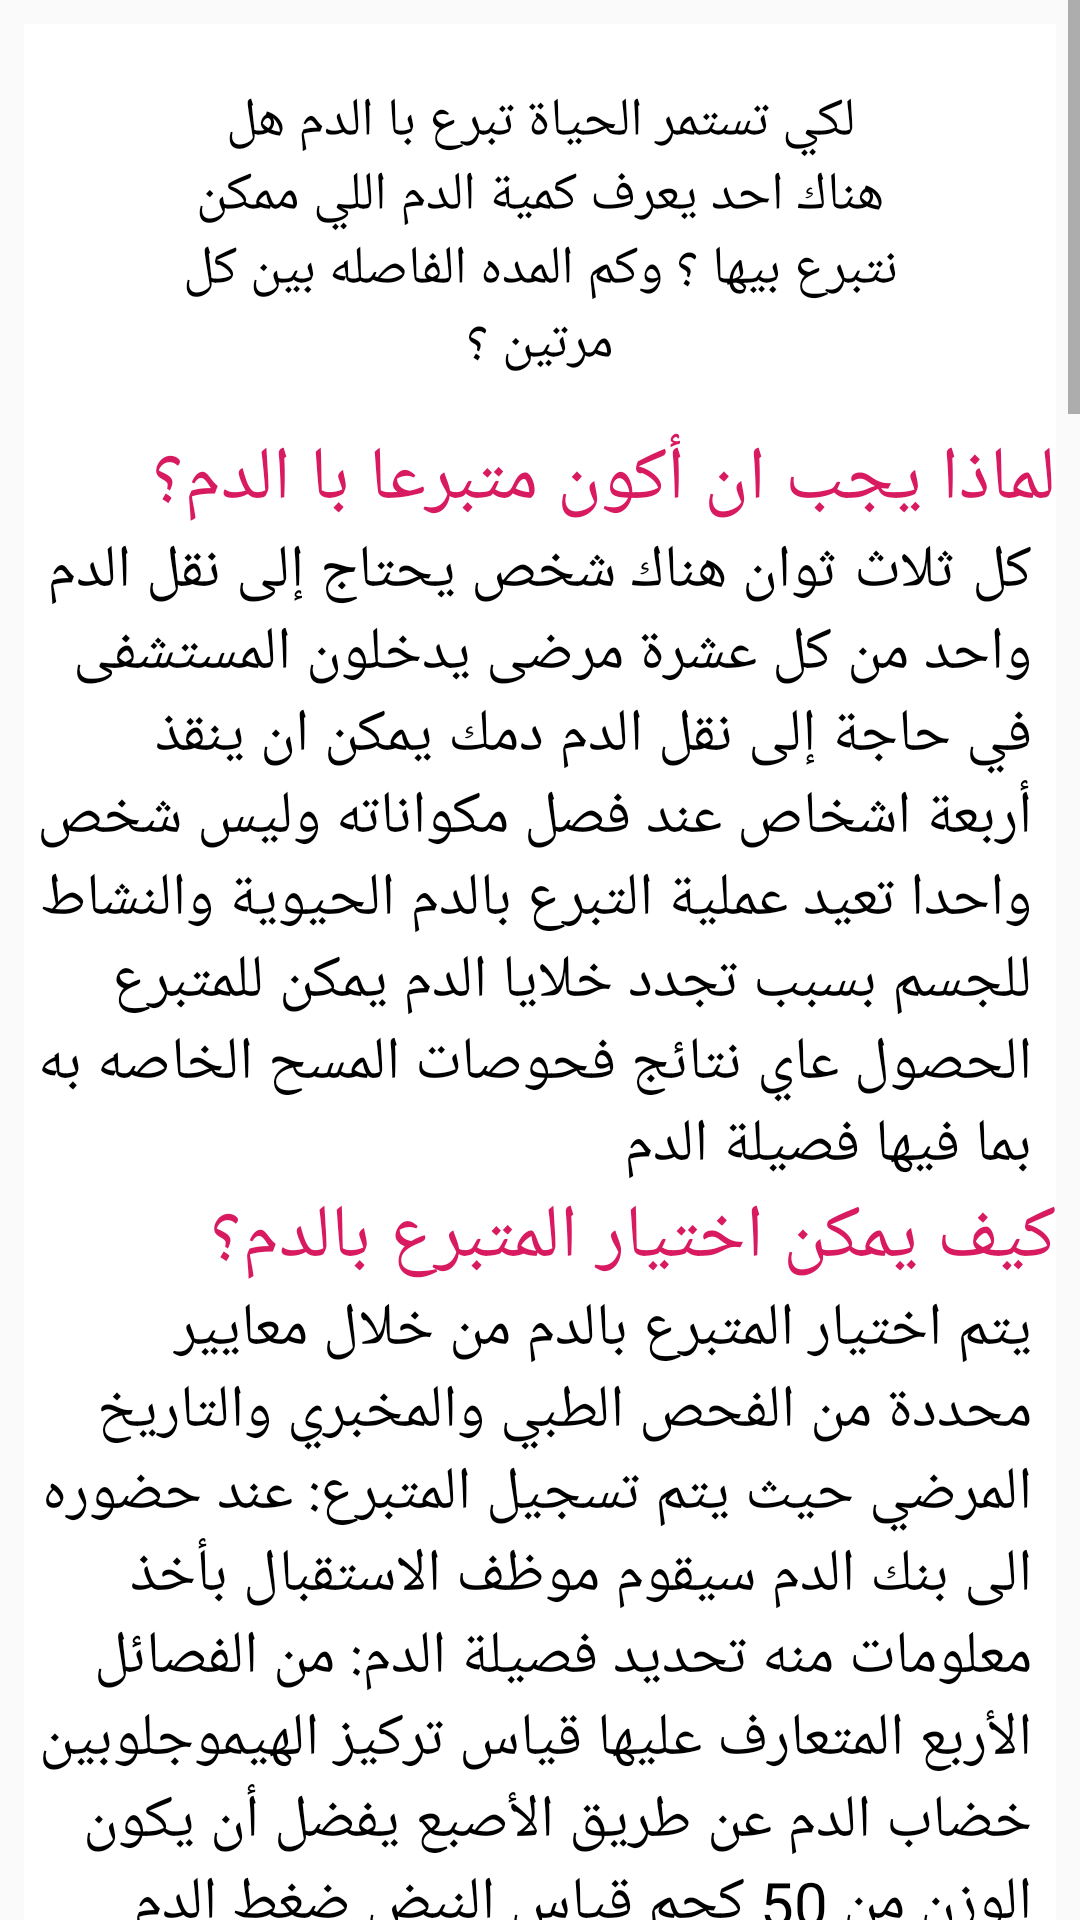

Reconstruct the res/layout file that produces this screen, plus the resources it refers to.
<!-- AndroidManifest.xml: application theme AppTheme -->
<!-- res/layout/fragment_info.xml -->
<?xml version="1.0" encoding="utf-8"?>
<FrameLayout xmlns:android="http://schemas.android.com/apk/res/android"
    xmlns:tools="http://schemas.android.com/tools"
    android:layout_width="match_parent"
    android:layout_height="match_parent"
    tools:context=".inhomefragments.InfoFragment">

    
    <ScrollView
        android:layout_width="match_parent"
        android:layout_height="match_parent">

        <LinearLayout
            android:layout_width="match_parent"
            android:layout_height="match_parent"
            android:layout_margin="@dimen/dimen8"
            android:orientation="vertical"
            android:background="@color/White">

            <TextView
                android:layout_width="match_parent"
                android:layout_height="wrap_content"
                android:text="@string/ImportantH"
                android:textAlignment="center"
                android:layout_marginRight="@dimen/dimen50"
                android:layout_marginLeft="@dimen/dimen50"
                android:layout_marginTop="@dimen/dimen20"
                android:layout_marginBottom="@dimen/dimen16"
                android:textColor="@color/Black"
                android:textSize="18sp" />

            <TextView
                android:layout_width="match_parent"
                android:layout_height="wrap_content"
                android:textSize="25sp"
                android:text="@string/Important_1_H"
                android:textAlignment="viewEnd"
                android:textColor="@color/colorAccent"
                />
            <TextView
                android:layout_width="match_parent"
                android:layout_height="wrap_content"
                android:textSize="20sp"
                android:text="@string/Important_1_Info"
                android:textAlignment="viewEnd"
                android:textColor="@color/Black"
                android:layout_marginRight="@dimen/dimen8"
                />
            <TextView
                android:layout_width="match_parent"
                android:layout_height="wrap_content"
                android:textSize="25sp"
                android:text="@string/Important_2_H"
                android:textAlignment="viewEnd"
                android:textColor="@color/colorAccent"
                />
            <TextView
                android:layout_width="match_parent"
                android:layout_height="wrap_content"
                android:textSize="20sp"
                android:text="@string/Important_2_Info"
                android:textAlignment="viewEnd"
                android:textColor="@color/Black"
                android:layout_marginRight="@dimen/dimen8"
                />

            <TextView
                android:layout_width="match_parent"
                android:layout_height="wrap_content"
                android:textSize="25sp"
                android:text="@string/Important_3_H"
                android:textAlignment="viewEnd"
                android:textColor="@color/colorAccent"
                />
            <TextView
                android:layout_width="match_parent"
                android:layout_height="wrap_content"
                android:textSize="20sp"
                android:text="@string/Important_3_Info"
                android:textAlignment="viewEnd"
                android:textColor="@color/Black"
                android:layout_marginRight="@dimen/dimen8"
                />
            <TextView
                android:layout_width="match_parent"
                android:layout_height="wrap_content"
                android:textSize="25sp"
                android:text="@string/Important_4_H"
                android:textAlignment="viewEnd"
                android:textColor="@color/colorAccent"
                />
            <TextView
                android:layout_width="match_parent"
                android:layout_height="wrap_content"
                android:textSize="20sp"
                android:text="@string/Important_4_Info"
                android:textAlignment="viewEnd"
                android:textColor="@color/Black"
                android:layout_marginRight="@dimen/dimen8"
                />
            <TextView
                android:layout_width="match_parent"
                android:layout_height="wrap_content"
                android:textSize="25sp"
                android:text="@string/Important_5_H"
                android:textAlignment="viewEnd"
                android:textColor="@color/colorAccent"
                />
            <TextView
                android:layout_width="match_parent"
                android:layout_height="wrap_content"
                android:textSize="20sp"
                android:text="@string/Important_5_Info"
                android:textAlignment="viewEnd"
                android:textColor="@color/Black"
                android:layout_marginRight="@dimen/dimen8"
                />
            <TextView
                android:layout_width="match_parent"
                android:layout_height="wrap_content"
                android:textSize="25sp"
                android:text="@string/Important_6_H"
                android:textAlignment="viewEnd"
                android:textColor="@color/colorAccent"
                />
            <TextView
                android:layout_width="match_parent"
                android:layout_height="wrap_content"
                android:textSize="20sp"
                android:text="@string/Important_6_Info"
                android:textAlignment="viewEnd"
                android:textColor="@color/Black"
                android:layout_marginRight="@dimen/dimen8"
                />
            <TextView
                android:layout_width="match_parent"
                android:layout_height="wrap_content"
                android:textSize="25sp"
                android:text="@string/Important_7_H"
                android:textAlignment="viewEnd"
                android:textColor="@color/colorAccent"
                />
            <TextView
                android:layout_width="match_parent"
                android:layout_height="wrap_content"
                android:textSize="20sp"
                android:text="@string/Important_7_Info"
                android:textAlignment="viewEnd"
                android:textColor="@color/Black"
                android:layout_marginRight="@dimen/dimen8"
                />
            <TextView
                android:layout_width="match_parent"
                android:layout_height="wrap_content"
                android:textSize="25sp"
                android:text="@string/Important_8_H"
                android:textAlignment="viewEnd"
                android:textColor="@color/colorAccent"
                />
            <TextView
                android:layout_width="match_parent"
                android:layout_height="wrap_content"
                android:textSize="20sp"
                android:text="@string/Important_8_Info"
                android:textAlignment="viewEnd"
                android:textColor="@color/Black"
                android:layout_marginRight="@dimen/dimen8"
                />
            <TextView
                android:layout_width="match_parent"
                android:layout_height="wrap_content"
                android:textSize="25sp"
                android:text="@string/Important_9_H"
                android:textAlignment="viewEnd"
                android:textColor="@color/colorAccent"
                />
            <TextView
                android:layout_width="match_parent"
                android:layout_height="wrap_content"
                android:textSize="20sp"
                android:text="@string/Important_9_Info"
                android:textAlignment="viewEnd"
                android:textColor="@color/Black"
                android:layout_marginRight="@dimen/dimen8"
                />
            <TextView
                android:layout_width="match_parent"
                android:layout_height="wrap_content"
                android:textSize="25sp"
                android:text="@string/Important_10_H"
                android:textAlignment="viewEnd"
                android:textColor="@color/colorAccent"
                />
            <TextView
                android:layout_width="match_parent"
                android:layout_height="wrap_content"
                android:textSize="20sp"
                android:text="@string/Important_10_Info"
                android:textAlignment="viewEnd"
                android:textColor="@color/Black"
                android:layout_marginRight="@dimen/dimen8"
                />
            <TextView
                android:layout_width="match_parent"
                android:layout_height="wrap_content"
                android:textSize="25sp"
                android:text="@string/Important_11_H"
                android:textAlignment="viewEnd"
                android:textColor="@color/colorAccent"
                />
            <TextView
                android:layout_width="match_parent"
                android:layout_height="wrap_content"
                android:textSize="20sp"
                android:text="@string/Important_11_Info"
                android:textAlignment="viewEnd"
                android:textColor="@color/Black"
                android:layout_marginRight="@dimen/dimen8"
                />
        </LinearLayout>
    </ScrollView>


</FrameLayout>
<!-- resources referenced by this layout -->
<resources>
  <color name="Black">#000000</color>
  <color name="White">#FFFFFF</color>
  <color name="colorAccent">#D81B60</color>
  <dimen name="dimen16">16dp</dimen>
  <dimen name="dimen20">20dp</dimen>
  <dimen name="dimen50">50dp</dimen>
  <dimen name="dimen8">8dp</dimen>
  <string name="ImportantH">
  لكي تستمر الحياة تبرع با الدم
  هل هناك احد يعرف كمية الدم اللي ممكن نتبرع بيها ؟
  وكم المده الفاصله بين كل مرتين ؟
  
      </string>
  <string name="Important_10_H">
  اﻟﺮﻋﺎﯾﺔ ﺑﻌﺪ اﻟﺘﺒﺮع ؟
      </string>
  <string name="Important_10_Info">
  يبقي المتبرع علي سرير التبرع لمدة 5 دقائق تحت
  الملاحظه الطبيه ويسمح له با الجلوس بعد التأكد
   من حالته الطبيه ﻻ ﯾﺴﻤﺢ ﻟﻠﻤﺘﺒﺮع ﺑﺘﺮك اﻟﻤﻜﺎن ﻗﺒﻞ أن
   ﯾﺄذن ﻟﻪ اﻟﻄﺒﯿﺐأو اﻟﻤﻤﺮﺿﺎت وذﻟﻚ ﺣﺮﺻﺎ ﻋﻠﻰ ﺳﻼﻣﺘﻪ
      </string>
  <string name="Important_11_H">
  ﻫﻞ ﺗﻮﺟﺪ ﻣﻀﺎﻋﻔﺎت ﻗﺪ ﯾﺘﻌﺮض ﻟﻬﺎ اﻟﻤﺘﺒﺮع؟
      </string>
  <string name="Important_11_Info">
  لا توجد مضاعفات للتبرع بالدم طالما قام الطبيب بتوقيع
  الكشف الطبي عليك واقر ملاءمتك لتبرع
  يعوض الجسم كميه الدم التي فقدت خلال ساعات واغلب
  الناس يزاولون انشطتهم العاديع بعد التبرع
   نادرا ما تحدث بعض الاعراض مثل لدوخه القيء وتزال
  تلقائيا بعد فتره وجيزه
      </string>
  <string name="Important_1_H">
  لماذا يجب ان أكون متبرعا با الدم؟
  </string>
  <string name="Important_1_Info">
  ﻛﻞ ﺛﻼث ﺛﻮان ﻫﻨﺎك ﺷﺨﺺ ﯾﺤﺘﺎج إﻟﻰ ﻧﻘﻞ اﻟﺪم
  واﺣﺪ ﻣﻦ ﻛﻞ ﻋﺸﺮة ﻣﺮﺿﻰ ﯾﺪﺧﻠﻮن اﻟﻤﺴﺘﺸﻔﻰ
  ﻓﻲ ﺣﺎﺟﺔ إﻟﻰ ﻧﻘﻞ اﻟﺪم
  دمك يمكن ان ينقذ أربعة  اشخاص عند فصل مكواناته
  وليس شخص واحدا
  ﺗﻌﯿﺪ ﻋﻤﻠﯿﺔ اﻟﺘﺒﺮع ﺑﺎﻟﺪم اﻟﺤﯿﻮﯾﺔ واﻟﻨﺸﺎط ﻟﻠﺠﺴﻢ
   ﺑﺴﺒﺐ ﺗﺠﺪد ﺧﻼﯾﺎ اﻟﺪم
  يمكن للمتبرع الحصول عاي نتائج فحوصات المسح الخاصه
  به بما فيها فصيلة الدم
  
      </string>
  <string name="Important_2_H">
  ﻛﯿﻒ ﯾﻤﻜﻦ اﺧﺘﯿﺎر اﻟﻤﺘﺒﺮع ﺑﺎﻟﺪم؟
      </string>
  <string name="Important_3_H">
        ﻣﺎ اﻷﺳﺒﺎب اﻟﺘﻲ ﻻ ﯾﻤﻜﻨﻚ ﻣﻌﻬﺎ اﻟﺘﺒﺮع ﺑﺎﻟﺪم؟
      </string>
  <string name="Important_4_H">
        ﻛﯿﻔﯿﺔ اﻟﺘﺒﺮع ﺑﺎﻟﺪم؟
      </string>
  <string name="Important_4_Info">
          وذالك عن طريق جمع الدم في كيس يحتوي علي مادة
          مانعة للتجلط متصل بابره معقمه تستعمل لمره واحده
          فقط توصل في الوريد في الزراع
          وتتم عليه التبرع با الدم في فترة زمنيه تقريبا 5 _ 10
          دقائق في هذا الفتره يكون المتبرع تحت الرعاية
          الطبيه المباشره
          ولكن تستغرق الزياره باكلها مدة تتراوح بين 15 _ 20
          دقيقه
      </string>
  <string name="Important_5_H">
  ﻣﺘﻰ ﯾﻤﻜﻦ ﻣﻌﺎودة اﻟﺘﺒﺮع ﺑﺎﻟﺪم؟
      </string>
  <string name="Important_5_Info">
        ينصح با التبرع با الدم بعد مرور 6 اشهر من اخر تبرع با الدم
  في حين انه لتكرار التبرع بالدم قبل ذالك في الفتره
   من 3 _4 اشهر ولكن يجب ان يكون المتبرع لائق طبيا
      </string>
  <string name="Important_6_H">
  ﻛﻤﯿﺔ اﻟﺪم اﻟﺘﻲ ﯾﺘﻢ أﺧﺬﻫﺎ ﻣﻦ اﻟﻤﺘﺒﺮع
   ﻓﻲ اﻟﻤﺮة اﻟﻮاﺣﺪة؟
      </string>
  <string name="Important_6_Info">
    يتم اخذ من 400 الي 450 مليلتر وهو ما يمثل
  حوالي 1/12 من حجم الدم الموجود داخل جسم
  الانسان والذي يتراوح بين 5 الي 6 لترات
      </string>
  <string name="Important_7_H">
  ﻣﻦ اﻟﻤﺴﺘﻔﯿﺪ ﻣﻦ ﻫﺬا اﻟﺪم؟
      </string>
  <string name="Important_7_Info">
  اﻟﻤﺼﺎﺑﻮن ﻓﻲ اﻟﺤﻮادث ﺑﻤﺨﺘﻠﻒ أﻧﻮاﻋﻬﺎ
  ﺣﺎﻻت اﻟﻨﺰﯾﻒ ﻗﺒﻞ اﻟﻮﻻدة وﺑﻌﺪﻫﺎ
  أﺻﺤﺎب اﻟﻌﻤﻠﯿﺎت اﻟﻜﺒﯿﺮة
  اﻷﻃﻔﺎل اﻟﺨﺪج ﻏﯿﺮ ﻣﻜﺘﻤﻠﻲ اﻟﻨﻤﻮ
   ﺣﺪﯾﺜﻲ اﻟﻮﻻدة ﻻﺧﺘﻼف ﻋﺎﻣﻞ اﻟﺮﯾﺴﻮس ﻟﺪى
   اﻟﻮاﻟﺪﯾﻦ اﻟﻤﺼﺎﺑﻮن ﺑﺎﻟﺼﻔﺮاء
   أو ﺳﺮﻃﺎن اﻟﺪم ، ﻓﻘﺮ اﻟﺪم اﻟﻤﻨﺠﻠﻲ اﻟﻤﺼﺎﺑﻮن
  ﺑﺄﻣﺮاض اﻟﺪم ﺗﻜﺴﺮ ﺧﻼﯾﺎ اﻟﺪم
   ﻣﺮﺿﻰ اﻷورام واﻟﻄﺐ اﻟﻨﻮوي واﻟﻘﻲء اﻟﺪﻣﻮى وﻣﺮﺿﻰ
   اﻟﻜﺒﺪ واﻟﻐﺴﯿﻞ اﻟﻜﻠﻮي واﻟﺤﺮوق واﻷﻣﺮاض اﻟﻤﺘﻮﻃﻨة
  
      </string>
  <string name="Important_8_H">
  		ﻓﻮاﺋﺪ اﻟﺘﺒﺮع ﺑﺎﻟﺪم؟
      </string>
  <string name="Important_9_H">
  ﻫﻞ ﺗﻮﺟﺪ أي ﺧﻄﻮرة ﻓﻲ اﻟﺘﺒﺮع ﺑﺎﻟﺪم؟
      </string>
  <string name="Important_9_Info">
  اﻟﺘﺒﺮع ﺑﺎﻟﺪم ﻻ ﯾﻌﺮض اﻟﻤﺘﺒﺮع ﻷي ﺧﻄﺮ
  ﻣﻦ اﻹﺻﺎﺑﺔ ﺑﺄي ﻣﺮض الأدوات التي تستخدم
  في عملية سحب الدم معقمه ولا تستخدم
   لشخص اخر
  وﯾﺘﻢ اﻟﺘﺨﻠﺺ ﻣﻨﻬﺎ ﺑﻌﺪ ﻋﻤﻠﯿﺔ اﻟﺘﺒﺮع ﺑﺎﻟﺪم
      </string>
  <color name="colorPrimary">#008577</color>
  <color name="colorPrimaryDark">#00574B</color>
</resources>
